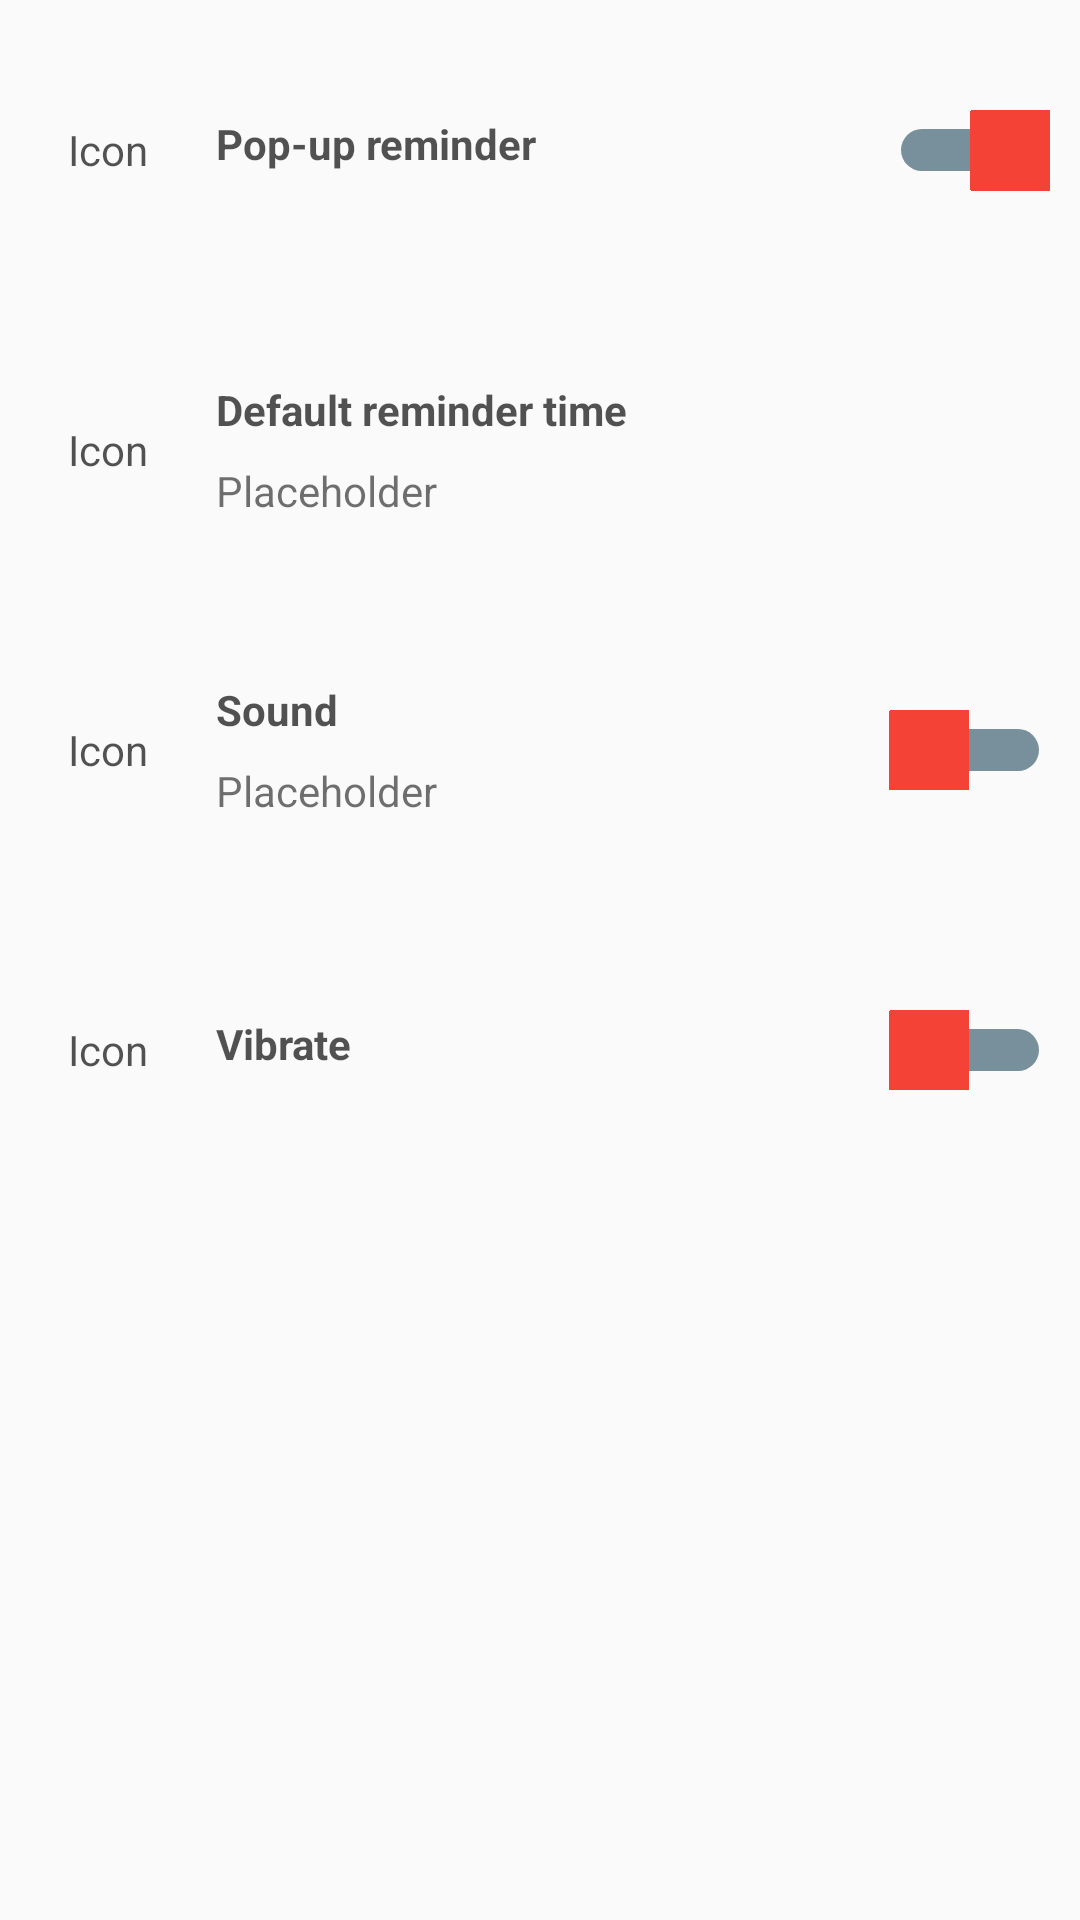

Android layout source for this screen:
<!-- AndroidManifest.xml: application theme AppTheme -->
<!-- res/layout/fragment_settings.xml -->
<RelativeLayout xmlns:android="http://schemas.android.com/apk/res/android"
    xmlns:tools="http://schemas.android.com/tools" android:layout_width="match_parent"
    android:layout_height="match_parent"
    tools:context=".MainActivity$PlaceholderFragment"
    android:id="@+id/settings_content">

    <LinearLayout
        android:orientation="vertical"
        android:layout_width="match_parent"
        android:layout_height="match_parent"
        android:layout_alignParentTop="true"
        android:layout_alignParentStart="true">

        <LinearLayout
            android:orientation="horizontal"
            android:layout_width="match_parent"
            android:layout_height="100dp"
            android:divider="@color/accent">

            <TextView
                android:layout_width="match_parent"
                android:layout_height="match_parent"
                android:text="Icon"
                android:id="@+id/textView"
                android:layout_weight=".8"
                android:gravity="center"
                android:textColor="@color/text_content" />

            <LinearLayout
                android:orientation="vertical"
                android:layout_width="match_parent"
                android:layout_height="match_parent"
                android:layout_weight=".4">

                <TextView
                    android:layout_width="fill_parent"
                    android:layout_height="match_parent"
                    android:text="@string/settings_push_header"
                    android:id="@+id/textView2"
                    android:paddingBottom="4dp"
                    android:textStyle="bold"
                    android:textColor="@color/text_content"
                    android:gravity="center_vertical" />

            </LinearLayout>

            <Switch
                android:layout_width="match_parent"
                android:layout_height="match_parent"
                android:id="@+id/switch1"
                android:layout_weight=".8"
                android:gravity="center"
                android:checked="true"
                android:paddingRight="10dp"
                android:trackTint="@color/accent"
                android:thumbTint="@color/main"
                android:thumbTintMode="src_over"
                android:trackTintMode="src_over"
                android:splitTrack="false" />
        </LinearLayout>

        <LinearLayout
            android:orientation="horizontal"
            android:layout_width="match_parent"
            android:layout_height="100dp"
            android:divider="@color/accent">

            <TextView
                android:layout_width="match_parent"
                android:layout_height="match_parent"
                android:text="Icon"
                android:id="@+id/textView4"
                android:layout_weight=".8"
                android:gravity="center"
                android:textColor="@color/text_content" />

            <LinearLayout
                android:orientation="vertical"
                android:layout_width="match_parent"
                android:layout_height="match_parent"
                android:layout_weight=".2" >

                <TextView
                    android:layout_width="fill_parent"
                    android:layout_height="50dp"
                    android:text="@string/settings_reminder_time_header"
                    android:id="@+id/textView5"
                    android:gravity="bottom"
                    android:paddingBottom="4dp"
                    android:textStyle="bold"
                    android:textColor="@color/text_content" />

                <TextView
                    android:layout_width="match_parent"
                    android:layout_height="50dp"
                    android:text="@string/placeholder"
                    android:id="@+id/textView6"
                    android:paddingTop="4dp"
                    android:textColor="@color/text_content_2" />
            </LinearLayout>

        </LinearLayout>

        <LinearLayout
            android:orientation="horizontal"
            android:layout_width="match_parent"
            android:layout_height="100dp"
            android:divider="@color/accent" >

            <TextView
                android:layout_width="match_parent"
                android:layout_height="match_parent"
                android:text="Icon"
                android:id="@+id/textView7"
                android:layout_weight=".8"
                android:gravity="center"
                android:textColor="@color/text_content" />

            <LinearLayout
                android:orientation="vertical"
                android:layout_width="match_parent"
                android:layout_height="match_parent"
                android:layout_weight=".4" >

                <TextView
                    android:layout_width="fill_parent"
                    android:layout_height="50dp"
                    android:text="@string/settings_reminder_sound"
                    android:id="@+id/textView8"
                    android:gravity="bottom"
                    android:paddingBottom="4dp"
                    android:textStyle="bold"
                    android:textColor="@color/text_content" />

                <TextView
                    android:layout_width="match_parent"
                    android:layout_height="50dp"
                    android:text="@string/placeholder"
                    android:id="@+id/textView9"
                    android:paddingTop="4dp"
                    android:textColor="@color/text_content_2" />
            </LinearLayout>

            <Switch
                android:layout_width="match_parent"
                android:layout_height="match_parent"
                android:id="@+id/switch3"
                android:layout_weight=".8"
                android:gravity="center"
                android:checked="false"
                android:paddingRight="10dp"
                android:trackTint="@color/accent"
                android:thumbTint="@color/main"
                android:thumbTintMode="src_over"
                android:trackTintMode="src_over"
                android:splitTrack="false" />

        </LinearLayout>

        <LinearLayout
            android:orientation="horizontal"
            android:layout_width="match_parent"
            android:layout_height="100dp"
            android:divider="@color/accent" >

            <TextView
                android:layout_width="match_parent"
                android:layout_height="match_parent"
                android:text="Icon"
                android:id="@+id/textView10"
                android:layout_weight=".8"
                android:gravity="center"
                android:textColor="@color/text_content" />

            <LinearLayout
                android:orientation="vertical"
                android:layout_width="match_parent"
                android:layout_height="match_parent"
                android:layout_weight=".4" >

                <TextView
                    android:layout_width="fill_parent"
                    android:layout_height="match_parent"
                    android:text="@string/settings_reminder_vibrate"
                    android:id="@+id/textView11"
                    android:paddingBottom="4dp"
                    android:textStyle="bold"
                    android:textColor="@color/text_content"
                    android:gravity="center_vertical" />

            </LinearLayout>

            <Switch
                android:layout_width="match_parent"
                android:layout_height="match_parent"
                android:id="@+id/switch4"
                android:layout_weight=".8"
                android:gravity="center"
                android:checked="false"
                android:paddingRight="10dp"
                android:trackTint="@color/accent"
                android:thumbTint="@color/main"
                android:thumbTintMode="src_over"
                android:trackTintMode="src_over"
                android:splitTrack="false" />

        </LinearLayout>

    </LinearLayout>
</RelativeLayout>
<!-- resources referenced by this layout -->
<resources>
  <color name="accent">#78909C</color>
  <color name="main">#F44336</color>
  <color name="text_content">#ad000000</color>
  <color name="text_content_2">#8f000000</color>
  <string name="placeholder">Placeholder</string>
  <string name="settings_push_header">Pop-up reminder</string>
  <string name="settings_reminder_sound">Sound</string>
  <string name="settings_reminder_time_header">Default reminder time</string>
  <string name="settings_reminder_vibrate">Vibrate</string>
  <style name="AppTheme" parent="android:Theme.Material.Light.NoActionBar">
          
          <item name="android:windowNoTitle">true</item>
          <item name="android:windowActionBar">false</item>
          
          <item name="android:colorPrimary">@color/main</item>
          <item name="android:colorPrimaryDark">@color/main_dark</item>
          <item name="android:colorAccent">@color/accent</item>
          
      </style>
  <color name="main_dark">#D32F2F</color>
</resources>
